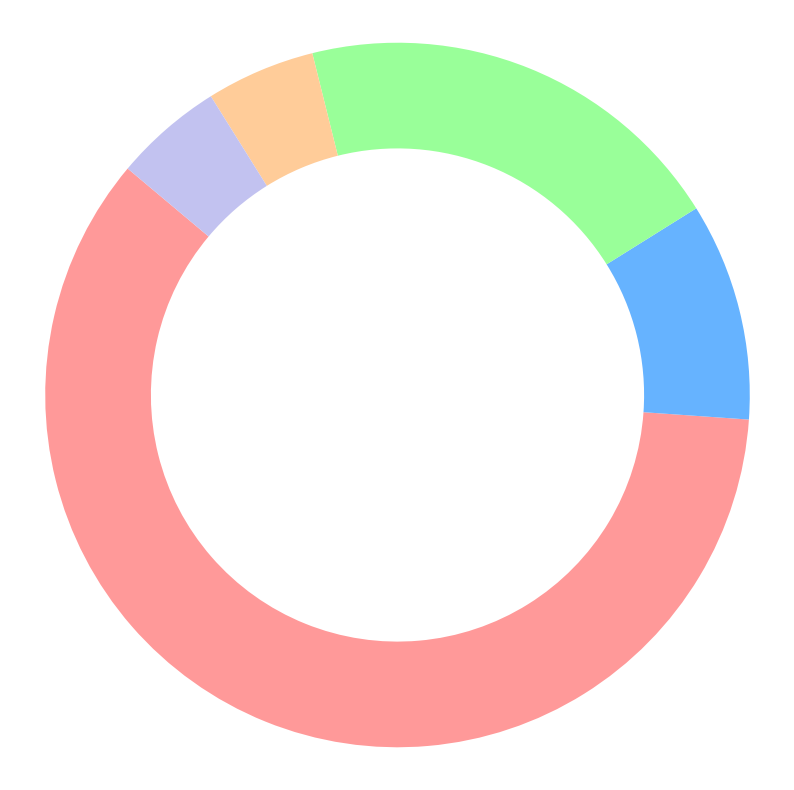

The script that saved this image:
import matplotlib.pyplot as plt

# Data for the donut chart
market_share = [60, 10, 20, 5, 5]

# Define colors for each segment
colors = ['#ff9999', '#66b3ff', '#99ff99', '#ffcc99', '#c2c2f0']

# Create a donut chart
fig, ax = plt.subplots(figsize=(10, 10))
wedges, _ = ax.pie(
    market_share, 
    startangle=140, 
    colors=colors, 
    wedgeprops=dict(width=0.3)
)

# Ensure the chart is drawn as a circle
ax.axis('equal')

# Show the plot
plt.show()
